Dataset: raw (GitHub, NewbEkansh/agri-genomic-insurance). Classes: bacterial blight, blast, healthy, bacterial leaf blight, leaf blast.

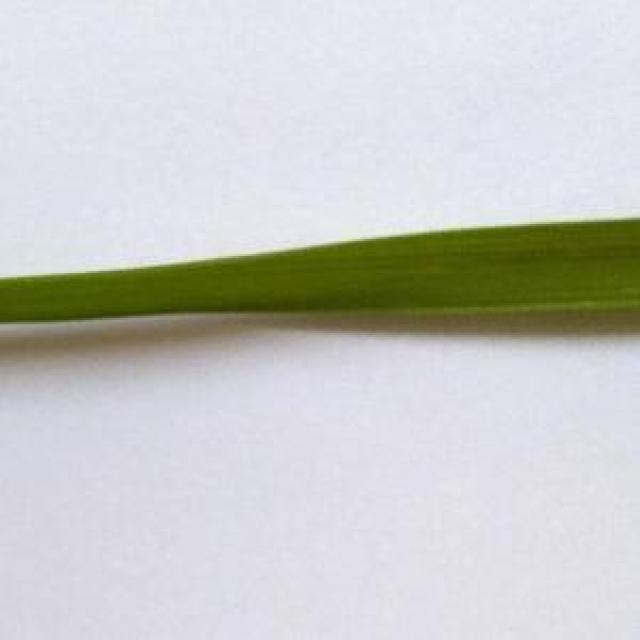
Label: healthy

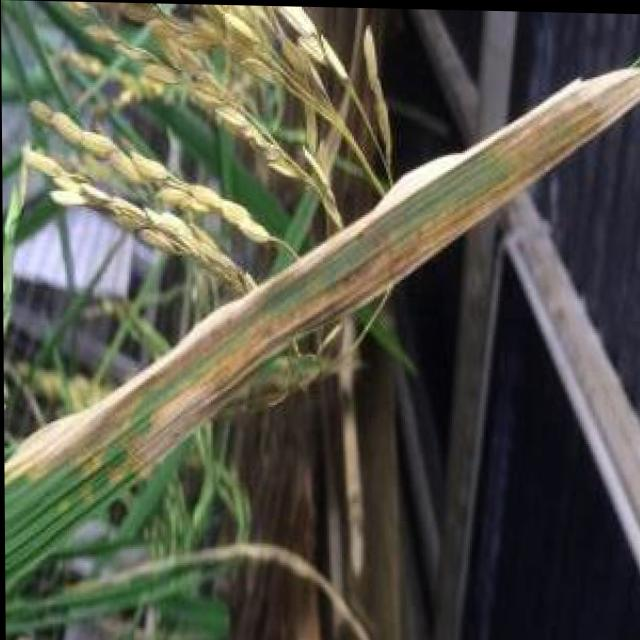
Label: bacterial blight

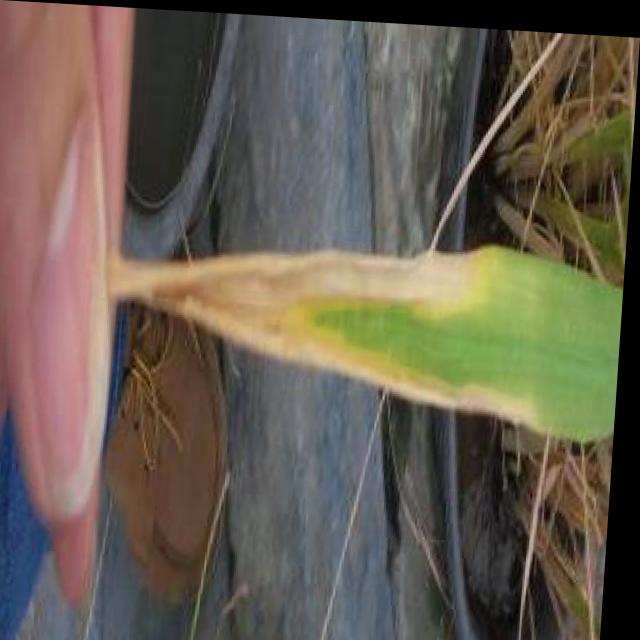
Label: bacterial blight

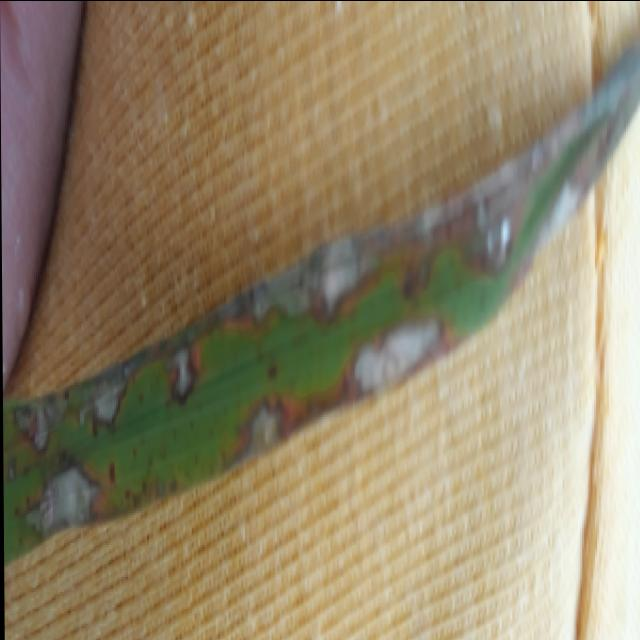
Label: blast

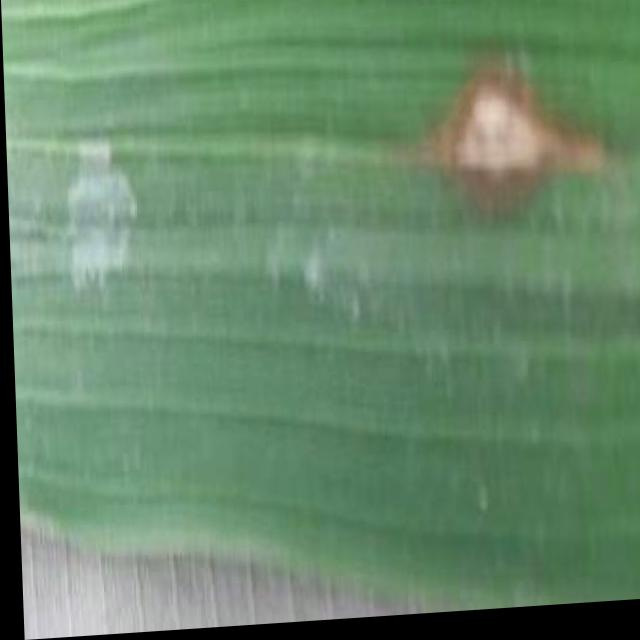
Label: blast

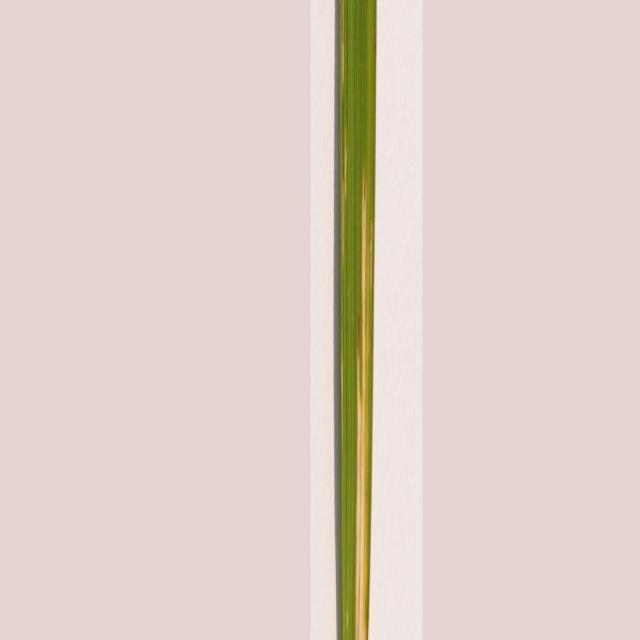
Label: bacterial leaf blight
